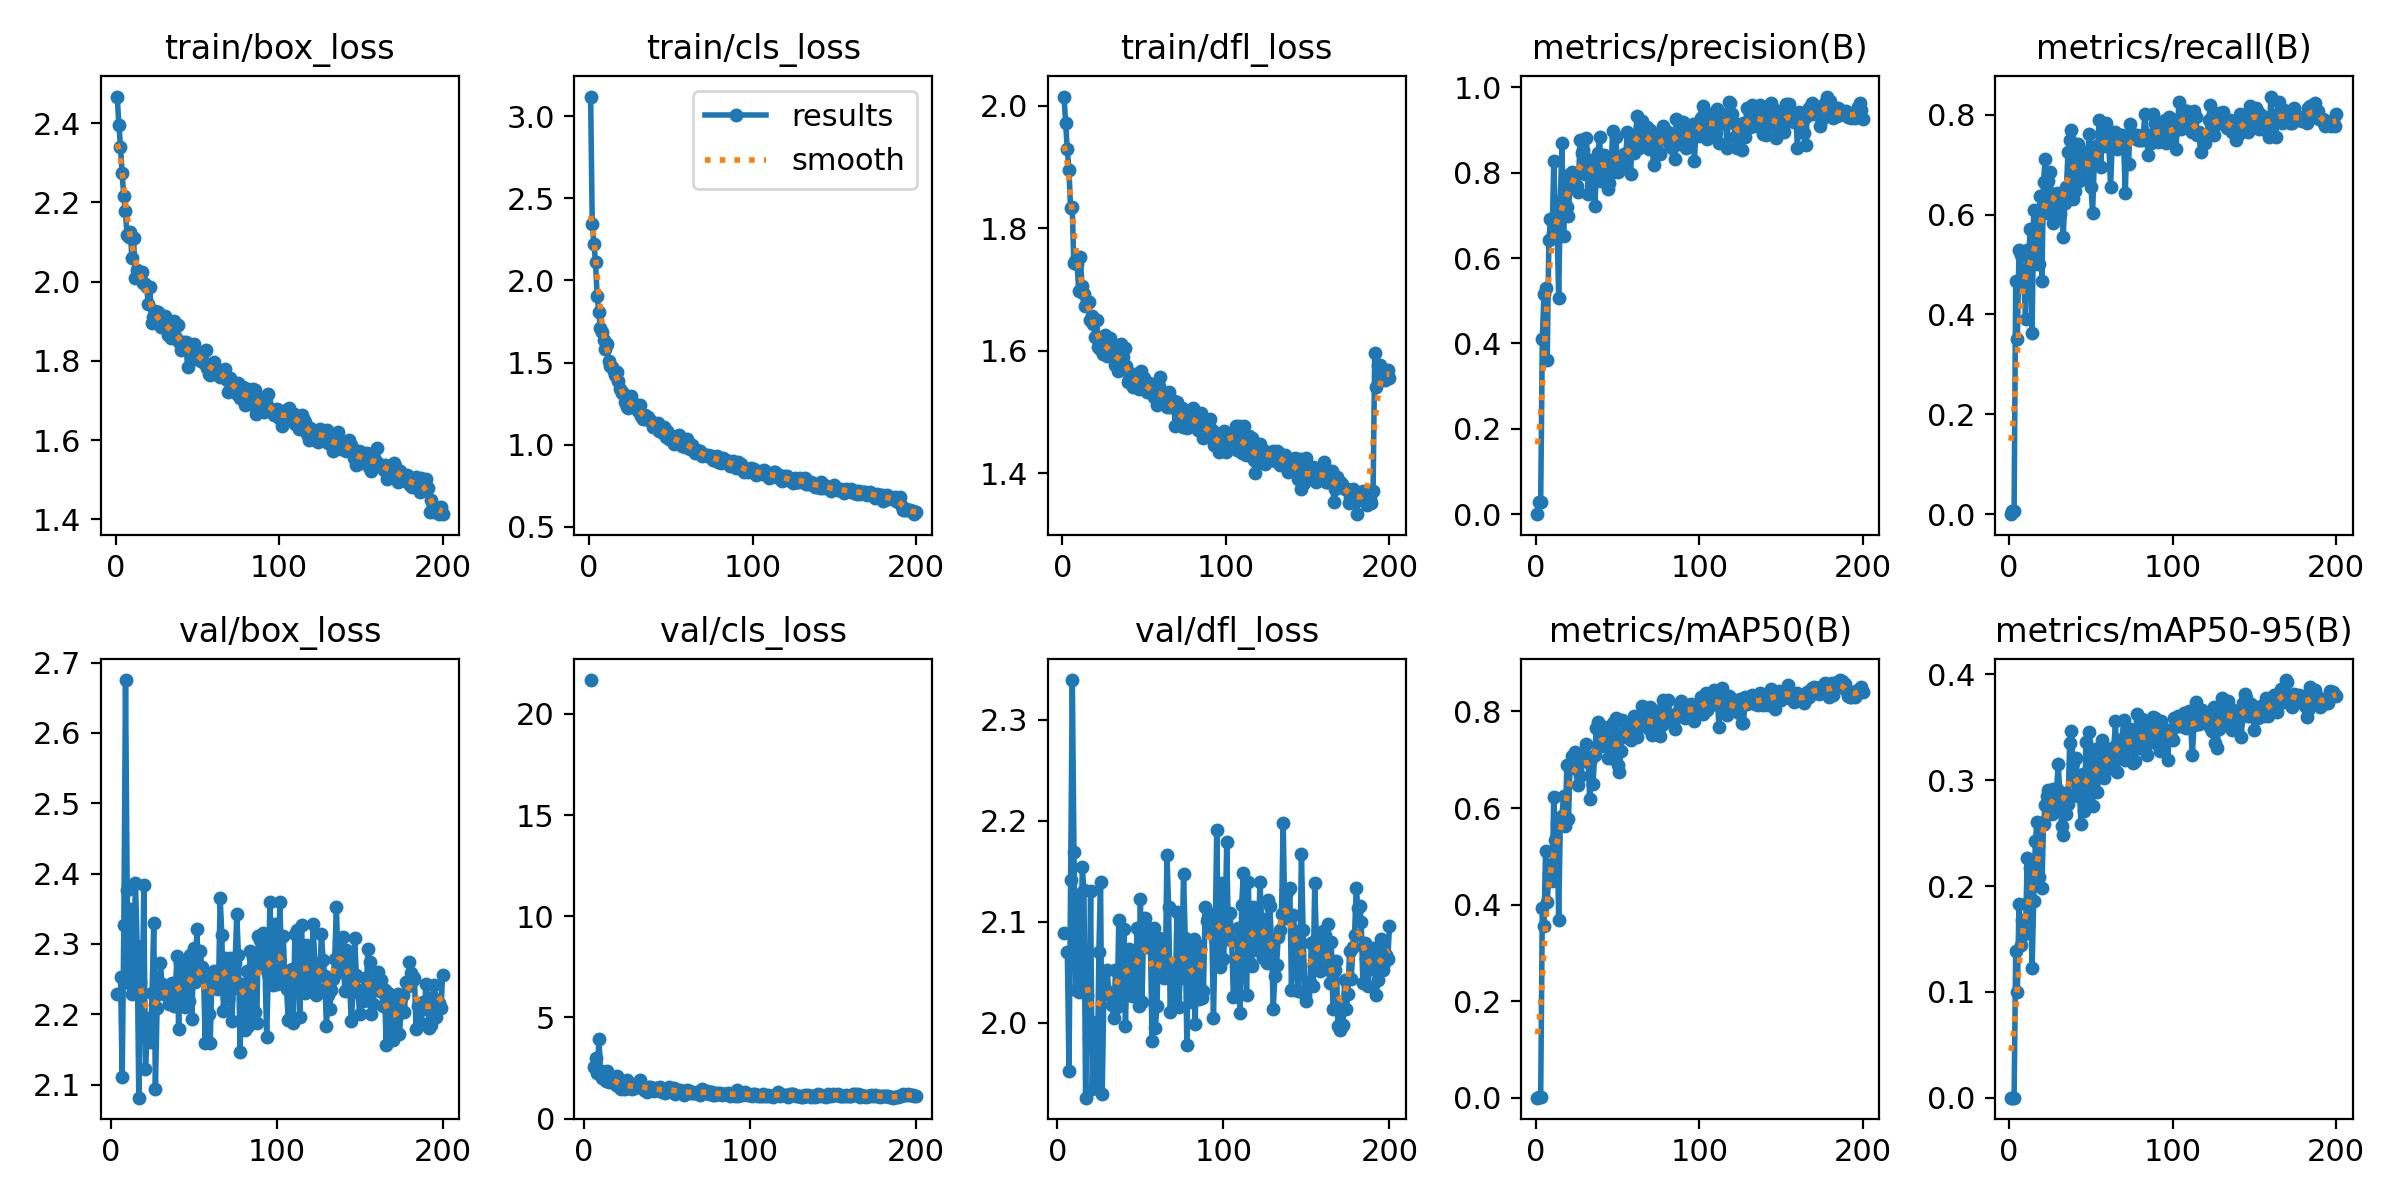

The table this chart was drawn from, first rows:
epoch, time, train/box_loss, train/cls_loss, train/dfl_loss, metrics/precision(B), metrics/recall(B), metrics/mAP50(B), metrics/mAP50-95(B), val/box_loss, val/cls_loss, val/dfl_loss, lr/pg0, lr/pg1, lr/pg2
1, 90.71, 2.467, 3.119, 2.015, 0, 0, 0, 0, nan, nan, nan, 0.003298, 0.003298, 0.003298
2, 139.7, 2.397, 2.342, 1.973, 0.02962, 0.00585, 0.00038, 0.00014, nan, nan, nan, 0.006602, 0.006602, 0.006602
3, 201.1, 2.341, 2.223, 1.929, 0.02962, 0.00585, 0.00038, 0.00014, nan, nan, nan, 0.009875, 0.009875, 0.009875
4, 299.5, 2.275, 2.11, 1.896, 0.4107, 0.4678, 0.3926, 0.1386, 2.229, 21.67, 2.089, 0.009865, 0.009865, 0.009865
5, 430.6, 2.216, 1.903, 1.833, 0.5167, 0.3501, 0.3566, 0.09949, nan, nan, nan, 0.00982, 0.00982, 0.00982
6, 480.2, 2.178, 1.807, 1.836, 0.5303, 0.5283, 0.5111, 0.1833, 2.253, 2.555, 2.07, 0.009775, 0.009775, 0.009775
7, 529.5, 2.119, 1.709, 1.743, 0.3615, 0.5199, 0.4044, 0.1441, 2.11, 2.981, 1.952, 0.00973, 0.00973, 0.00973
8, 577.6, 2.113, 1.688, 1.746, 0.642, 0.462, 0.4632, 0.1681, 2.327, 2.26, 2.141, 0.009685, 0.009685, 0.009685
9, 649.1, 2.125, 1.638, 1.742, 0.6908, 0.462, 0.482, 0.1551, 2.675, 3.933, 2.339, 0.00964, 0.00964, 0.00964
10, 697.4, 2.059, 1.581, 1.697, 0.646, 0.3918, 0.4482, 0.1553, 2.376, 2.358, 2.169, 0.009595, 0.009595, 0.009595
11, 745.5, 2.11, 1.613, 1.753, 0.8262, 0.5282, 0.6232, 0.2264, 2.244, 1.98, 2.033, 0.00955, 0.00955, 0.00955
12, 793.2, 2.01, 1.508, 1.706, 0.6845, 0.5263, 0.5337, 0.1858, 2.35, 2.132, 2.126, 0.009505, 0.009505, 0.009505
13, 913.4, 2.028, 1.479, 1.693, 0.6751, 0.5711, 0.5676, 0.2175, 2.229, 1.875, 2.03, 0.00946, 0.00946, 0.00946
14, 963, 2.013, 1.47, 1.673, 0.5075, 0.3626, 0.3672, 0.1223, 2.283, 2.325, 2.06, 0.009415, 0.009415, 0.009415
15, 1011, 2.015, 1.451, 1.682, 0.7345, 0.6082, 0.5712, 0.1862, 2.387, 1.826, 2.154, 0.00937, 0.00937, 0.00937
16, 1060, 2.024, 1.423, 1.679, 0.8684, 0.5016, 0.5827, 0.2429, 2.297, 1.953, 2.131, 0.009325, 0.009325, 0.009325
17, 1107, 1.996, 1.444, 1.65, 0.6509, 0.6023, 0.6246, 0.2605, 2.081, 2.019, 1.926, 0.00928, 0.00928, 0.00928
18, 1155, 1.995, 1.388, 1.657, 0.7881, 0.5003, 0.5635, 0.2083, 2.246, 1.972, 2.027, 0.009235, 0.009235, 0.009235
19, 1202, 1.987, 1.339, 1.644, 0.7199, 0.6374, 0.6893, 0.2595, 2.19, 1.649, 1.984, 0.00919, 0.00919, 0.00919
20, 1260, 1.943, 1.316, 1.622, 0.6973, 0.4678, 0.5775, 0.1977, 2.384, 2.104, 2.131, 0.009145, 0.009145, 0.009145
21, 1317, 1.988, 1.314, 1.651, 0.797, 0.6656, 0.6898, 0.259, 2.122, 1.574, 1.934, 0.0091, 0.0091, 0.0091
22, 1363, 1.896, 1.259, 1.606, 0.8022, 0.7115, 0.7078, 0.2764, 2.175, 1.48, 1.996, 0.009055, 0.009055, 0.009055
23, 1411, 1.911, 1.231, 1.603, 0.7898, 0.6023, 0.6828, 0.2848, 2.194, 1.678, 2.001, 0.00901, 0.00901, 0.00901
24, 1459, 1.926, 1.226, 1.613, 0.7971, 0.6663, 0.7166, 0.2912, 2.161, 1.669, 1.942, 0.008965, 0.008965, 0.008965
25, 1507, 1.898, 1.25, 1.595, 0.768, 0.6842, 0.6823, 0.2709, 2.23, 1.48, 2.07, 0.00892, 0.00892, 0.00892
26, 1553, 1.923, 1.297, 1.626, 0.755, 0.6199, 0.6483, 0.2685, 2.33, 1.912, 2.14, 0.008875, 0.008875, 0.008875
27, 1599, 1.89, 1.237, 1.592, 0.8769, 0.5832, 0.6661, 0.2915, 2.094, 1.692, 1.93, 0.00883, 0.00883, 0.00883
28, 1645, 1.887, 1.247, 1.606, 0.8453, 0.6391, 0.709, 0.2775, 2.209, 1.52, 2.028, 0.008785, 0.008785, 0.008785
29, 1690, 1.901, 1.221, 1.621, 0.8528, 0.6437, 0.7118, 0.2915, 2.23, 1.472, 2.032, 0.00874, 0.00874, 0.00874
30, 1736, 1.915, 1.206, 1.605, 0.7957, 0.6377, 0.7051, 0.3153, 2.273, 1.512, 2.052, 0.008695, 0.008695, 0.008695
31, 1781, 1.898, 1.241, 1.59, 0.8802, 0.6014, 0.7319, 0.2873, 2.243, 1.54, 2.028, 0.00865, 0.00865, 0.00865
32, 1828, 1.866, 1.174, 1.577, 0.7503, 0.6327, 0.6947, 0.2565, 2.229, 1.54, 2.027, 0.008605, 0.008605, 0.008605
33, 1876, 1.879, 1.156, 1.58, 0.8043, 0.5556, 0.6184, 0.2484, 2.237, 1.77, 2.018, 0.00856, 0.00856, 0.00856
34, 1924, 1.858, 1.182, 1.567, 0.8288, 0.6227, 0.7007, 0.288, 2.228, 1.918, 2.005, 0.008515, 0.008515, 0.008515
35, 1972, 1.864, 1.155, 1.593, 0.8119, 0.655, 0.6503, 0.2676, 2.215, 1.577, 2.052, 0.00847, 0.00847, 0.00847
36, 2020, 1.901, 1.169, 1.61, 0.7229, 0.7251, 0.7091, 0.2774, 2.218, 1.423, 2.016, 0.008425, 0.008425, 0.008425
37, 2069, 1.859, 1.151, 1.59, 0.7835, 0.7485, 0.766, 0.3354, 2.245, 1.474, 2.102, 0.00838, 0.00838, 0.00838
38, 2118, 1.891, 1.143, 1.605, 0.8458, 0.7699, 0.7792, 0.3468, 2.212, 1.331, 2.028, 0.008335, 0.008335, 0.008335
39, 2166, 1.847, 1.108, 1.575, 0.8845, 0.6316, 0.7328, 0.3161, 2.233, 1.564, 2.038, 0.00829, 0.00829, 0.00829
40, 2213, 1.829, 1.116, 1.549, 0.7811, 0.6467, 0.7291, 0.287, 2.283, 1.535, 2.093, 0.008245, 0.008245, 0.008245
41, 2260, 1.847, 1.107, 1.555, 0.8331, 0.7076, 0.7633, 0.3207, 2.18, 1.529, 1.997, 0.0082, 0.0082, 0.0082
42, 2307, 1.845, 1.135, 1.562, 0.8406, 0.7403, 0.7687, 0.2855, 2.272, 1.364, 2.066, 0.008155, 0.008155, 0.008155
43, 2354, 1.848, 1.083, 1.541, 0.8321, 0.6667, 0.7423, 0.2874, 2.235, 1.505, 2.073, 0.00811, 0.00811, 0.00811
44, 2402, 1.785, 1.09, 1.562, 0.7605, 0.6959, 0.7026, 0.2585, 2.259, 1.502, 2.06, 0.008065, 0.008065, 0.008065
45, 2450, 1.828, 1.074, 1.543, 0.7761, 0.7251, 0.7307, 0.3059, 2.211, 1.417, 2.026, 0.00802, 0.00802, 0.00802
46, 2498, 1.821, 1.105, 1.556, 0.8001, 0.6725, 0.7045, 0.2713, 2.253, 1.551, 2.067, 0.007975, 0.007975, 0.007975
47, 2547, 1.816, 1.049, 1.538, 0.8979, 0.7251, 0.7766, 0.3362, 2.218, 1.306, 2.029, 0.00793, 0.00793, 0.00793
48, 2596, 1.842, 1.08, 1.567, 0.8248, 0.7157, 0.725, 0.2795, 2.284, 1.383, 2.094, 0.007885, 0.007885, 0.007885
49, 2644, 1.821, 1.037, 1.539, 0.8845, 0.7614, 0.786, 0.3459, 2.193, 1.28, 2.017, 0.00784, 0.00784, 0.00784
50, 2692, 1.806, 1.046, 1.556, 0.8012, 0.655, 0.6887, 0.289, 2.294, 1.427, 2.122, 0.007795, 0.007795, 0.007795
51, 2740, 1.817, 1.053, 1.538, 0.8309, 0.6035, 0.6739, 0.2758, 2.246, 1.537, 2.021, 0.00775, 0.00775, 0.00775
52, 2787, 1.801, 1.006, 1.533, 0.8188, 0.7017, 0.7176, 0.3161, 2.321, 1.432, 2.1, 0.007705, 0.007705, 0.007705
53, 2834, 1.8, 1.012, 1.547, 0.816, 0.7368, 0.7831, 0.3291, 2.25, 1.387, 2.104, 0.00766, 0.00766, 0.00766
54, 2881, 1.795, 1.025, 1.533, 0.8446, 0.7309, 0.7472, 0.2892, 2.289, 1.533, 2.075, 0.007615, 0.007615, 0.007615
55, 2930, 1.828, 1.056, 1.541, 0.8429, 0.7895, 0.7644, 0.3115, 2.266, 1.218, 2.085, 0.00757, 0.00757, 0.00757
56, 2978, 1.782, 1.041, 1.525, 0.8945, 0.6959, 0.7593, 0.3308, 2.256, 1.374, 2.085, 0.007525, 0.007525, 0.007525
57, 3026, 1.767, 0.9907, 1.525, 0.8436, 0.7661, 0.7615, 0.3383, 2.159, 1.346, 1.982, 0.00748, 0.00748, 0.00748
58, 3075, 1.765, 1.017, 1.512, 0.7974, 0.7367, 0.7406, 0.3017, 2.258, 1.39, 2.093, 0.007435, 0.007435, 0.007435
59, 3123, 1.787, 0.985, 1.543, 0.8863, 0.7836, 0.7729, 0.311, 2.2, 1.302, 1.995, 0.00739, 0.00739, 0.00739
60, 3171, 1.797, 1.034, 1.557, 0.8461, 0.7718, 0.7916, 0.3127, 2.159, 1.165, 2.017, 0.007345, 0.007345, 0.007345
... 140 more rows
